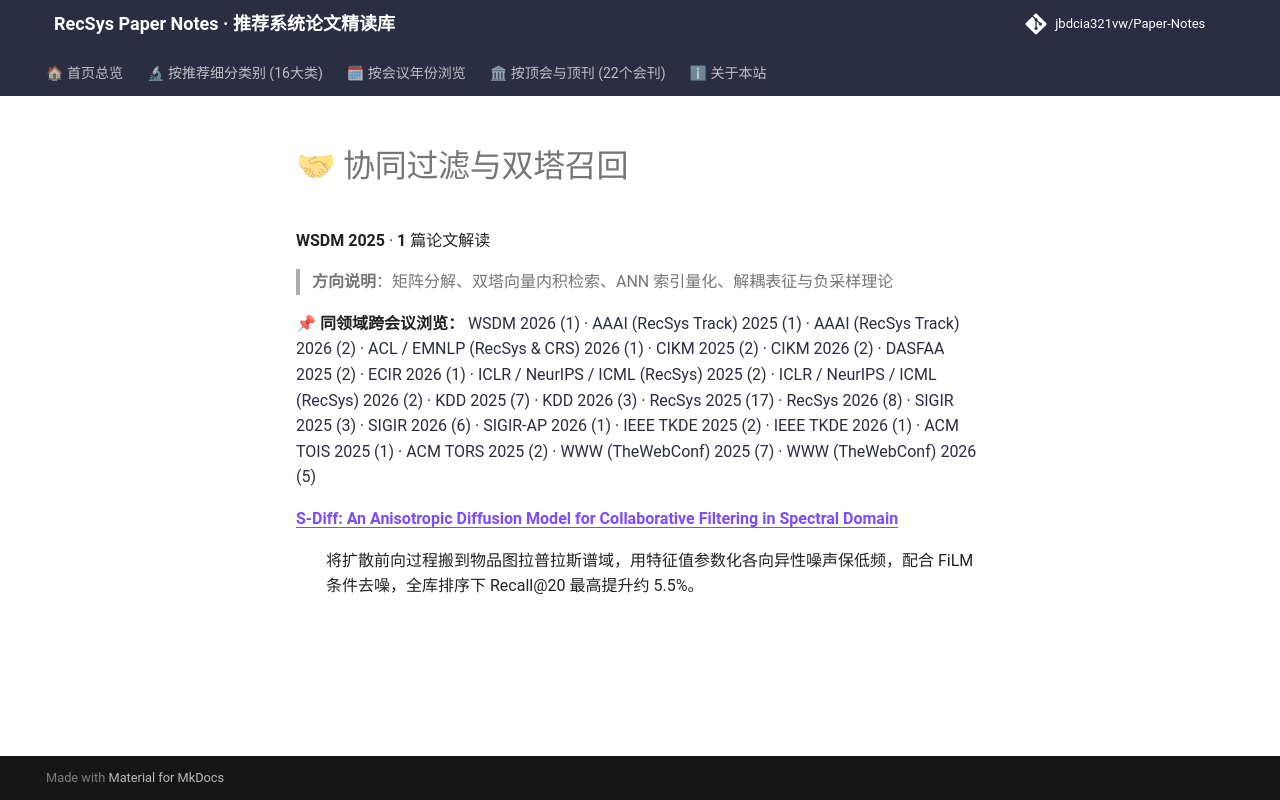

repository: jbdcia321vw/Paper-Notes · page: venues/WSDM/2025/collaborative_filtering/index.html · generator: mkdocs

# 🤝 协同过滤与双塔召回

**WSDM 2025** · **1** 篇论文解读

> **方向说明**：矩阵分解、双塔向量内积检索、ANN 索引量化、解耦表征与负采样理论

📌 **同领域跨会议浏览：** [WSDM 2026 (1)](../../2026/collaborative_filtering/) · [AAAI (RecSys Track) 2025 (1)](../../../AAAI/2025/collaborative_filtering/) · [AAAI (RecSys Track) 2026 (2)](../../../AAAI/2026/collaborative_filtering/) · [ACL / EMNLP (RecSys & CRS) 2026 (1)](../../../ACL_EMNLP/2026/collaborative_filtering/) · [CIKM 2025 (2)](../../../CIKM/2025/collaborative_filtering/) · [CIKM 2026 (2)](../../../CIKM/2026/collaborative_filtering/) · [DASFAA 2025 (2)](../../../DASFAA/2025/collaborative_filtering/) · [ECIR 2026 (1)](../../../ECIR/2026/collaborative_filtering/) · [ICLR / NeurIPS / ICML (RecSys) 2025 (2)](../../../ICLR_NeurIPS_ICML/2025/collaborative_filtering/) · [ICLR / NeurIPS / ICML (RecSys) 2026 (2)](../../../ICLR_NeurIPS_ICML/2026/collaborative_filtering/) · [KDD 2025 (7)](../../../KDD/2025/collaborative_filtering/) · [KDD 2026 (3)](../../../KDD/2026/collaborative_filtering/) · [RecSys 2025 (17)](../../../RecSys/2025/collaborative_filtering/) · [RecSys 2026 (8)](../../../RecSys/2026/collaborative_filtering/) · [SIGIR 2025 (3)](../../../SIGIR/2025/collaborative_filtering/) · [SIGIR 2026 (6)](../../../SIGIR/2026/collaborative_filtering/) · [SIGIR-AP 2026 (1)](../../../SIGIR-AP/2026/collaborative_filtering/) · [IEEE TKDE 2025 (2)](../../../TKDE/2025/collaborative_filtering/) · [IEEE TKDE 2026 (1)](../../../TKDE/2026/collaborative_filtering/) · [ACM TOIS 2025 (1)](../../../TOIS/2025/collaborative_filtering/) · [ACM TORS 2025 (2)](../../../TORS/2025/collaborative_filtering/) · [WWW (TheWebConf) 2025 (7)](../../../WWW/2025/collaborative_filtering/) · [WWW (TheWebConf) 2026 (5)](../../../WWW/2026/collaborative_filtering/)

<dl>
<dt><strong><a href="s_diff_an_anisotropic_diffusion_model_for_collaborative_filtering_in_spectr/">S-Diff: An Anisotropic Diffusion Model for Collaborative Filtering in Spectral Domain</a></strong></dt>
<dd>
<p>将扩散前向过程搬到物品图拉普拉斯谱域，用特征值参数化各向异性噪声保低频，配合 FiLM 条件去噪，全库排序下 Recall@20 最高提升约 5.5%。</p>
</dd>
</dl>
